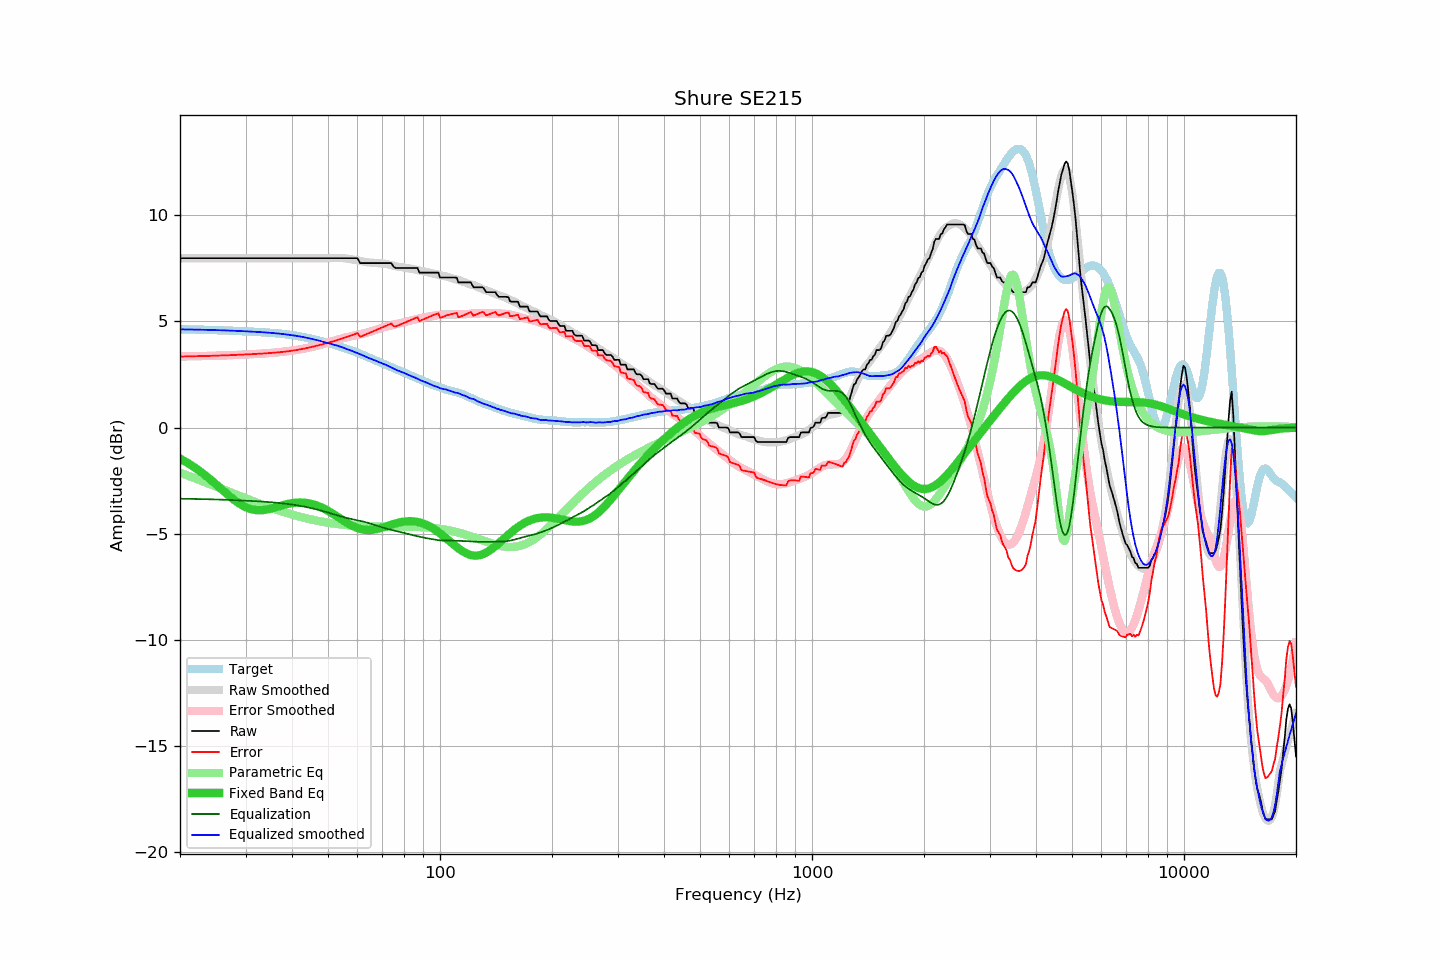

Values plotted in this chart, from the file beside it:
frequency, raw, error, smoothed, error_smoothed, equalization, parametric_eq, equalized_raw, equalized_smoothed, target
20, 7.98, 3.35, 7.98, 3.35, -3.35, -1.46, 4.63, 4.63, 4.64
21, 7.98, 3.35, 7.98, 3.36, -3.36, -1.67, 4.62, 4.62, 4.63
22, 7.98, 3.36, 7.98, 3.36, -3.36, -1.90, 4.62, 4.62, 4.62
23, 7.98, 3.37, 7.98, 3.37, -3.37, -2.15, 4.61, 4.61, 4.61
24, 7.98, 3.38, 7.98, 3.38, -3.38, -2.41, 4.60, 4.60, 4.60
25, 7.98, 3.39, 7.98, 3.39, -3.39, -2.67, 4.59, 4.59, 4.59
26, 7.98, 3.40, 7.98, 3.40, -3.40, -2.94, 4.59, 4.59, 4.58
27, 7.98, 3.41, 7.98, 3.41, -3.41, -3.19, 4.57, 4.57, 4.57
28, 7.98, 3.42, 7.98, 3.42, -3.42, -3.42, 4.56, 4.56, 4.56
29, 7.98, 3.43, 7.98, 3.43, -3.43, -3.60, 4.55, 4.55, 4.55
30, 7.98, 3.45, 7.98, 3.44, -3.44, -3.75, 4.54, 4.54, 4.54
31, 7.98, 3.46, 7.98, 3.46, -3.46, -3.84, 4.53, 4.53, 4.52
32, 7.98, 3.47, 7.98, 3.47, -3.47, -3.89, 4.51, 4.51, 4.51
33, 7.98, 3.48, 7.98, 3.48, -3.48, -3.90, 4.50, 4.50, 4.50
34, 7.98, 3.50, 7.98, 3.50, -3.50, -3.87, 4.48, 4.48, 4.48
35, 7.98, 3.51, 7.98, 3.52, -3.52, -3.82, 4.47, 4.47, 4.47
36, 7.98, 3.53, 7.98, 3.53, -3.53, -3.77, 4.45, 4.45, 4.45
37, 7.98, 3.55, 7.98, 3.55, -3.55, -3.71, 4.43, 4.43, 4.43
38, 7.98, 3.57, 7.98, 3.58, -3.58, -3.65, 4.41, 4.41, 4.41
39, 7.98, 3.60, 7.98, 3.60, -3.60, -3.60, 4.38, 4.38, 4.39
40, 7.98, 3.62, 7.98, 3.63, -3.63, -3.56, 4.35, 4.35, 4.36
41, 7.98, 3.65, 7.98, 3.66, -3.66, -3.54, 4.33, 4.33, 4.33
42, 7.98, 3.68, 7.98, 3.69, -3.69, -3.53, 4.30, 4.30, 4.30
43, 7.98, 3.72, 7.98, 3.72, -3.72, -3.54, 4.26, 4.26, 4.26
44, 7.98, 3.75, 7.98, 3.75, -3.75, -3.56, 4.23, 4.23, 4.23
45, 7.98, 3.79, 7.98, 3.79, -3.79, -3.59, 4.19, 4.19, 4.19
46, 7.98, 3.83, 7.98, 3.83, -3.83, -3.64, 4.15, 4.15, 4.15
47, 7.98, 3.87, 7.98, 3.87, -3.87, -3.69, 4.11, 4.11, 4.11
48, 7.98, 3.91, 7.98, 3.91, -3.91, -3.76, 4.07, 4.07, 4.07
49, 7.98, 3.95, 7.98, 3.96, -3.96, -3.84, 4.02, 4.02, 4.03
50, 7.98, 4.00, 7.98, 4.01, -4.01, -3.92, 3.97, 3.97, 3.99
51, 7.98, 4.04, 7.99, 4.05, -4.05, -4.01, 3.93, 3.94, 3.94
52, 7.98, 4.08, 8.00, 4.10, -4.10, -4.11, 3.88, 3.90, 3.90
53, 7.98, 4.13, 8.00, 4.14, -4.14, -4.20, 3.84, 3.86, 3.86
54, 7.98, 4.17, 7.99, 4.18, -4.18, -4.29, 3.80, 3.81, 3.81
55, 7.98, 4.21, 7.98, 4.22, -4.22, -4.38, 3.76, 3.76, 3.77
56, 7.98, 4.26, 7.97, 4.25, -4.25, -4.47, 3.73, 3.71, 3.72
57, 7.98, 4.31, 7.95, 4.29, -4.29, -4.55, 3.70, 3.66, 3.68
58, 7.98, 4.35, 7.93, 4.32, -4.32, -4.62, 3.67, 3.61, 3.63
59, 7.98, 4.40, 7.90, 4.34, -4.34, -4.68, 3.64, 3.56, 3.58
60, 7.98, 4.45, 7.88, 4.37, -4.37, -4.73, 3.61, 3.51, 3.53
61, 7.75, 4.28, 7.85, 4.40, -4.40, -4.77, 3.36, 3.46, 3.48
62, 7.75, 4.33, 7.83, 4.42, -4.42, -4.80, 3.33, 3.41, 3.42
63, 7.75, 4.38, 7.81, 4.46, -4.46, -4.82, 3.30, 3.35, 3.37
64, 7.75, 4.43, 7.79, 4.49, -4.49, -4.83, 3.26, 3.30, 3.32
65, 7.75, 4.48, 7.78, 4.52, -4.52, -4.83, 3.23, 3.25, 3.27
66, 7.75, 4.53, 7.77, 4.56, -4.56, -4.81, 3.19, 3.21, 3.22
67, 7.75, 4.58, 7.76, 4.60, -4.60, -4.80, 3.15, 3.16, 3.17
68, 7.75, 4.63, 7.75, 4.63, -4.63, -4.77, 3.12, 3.11, 3.12
69, 7.75, 4.68, 7.74, 4.67, -4.67, -4.74, 3.08, 3.06, 3.08
70, 7.75, 4.72, 7.73, 4.71, -4.71, -4.71, 3.04, 3.02, 3.03
71, 7.75, 4.77, 7.72, 4.74, -4.74, -4.68, 3.01, 2.98, 2.98
72, 7.75, 4.81, 7.70, 4.77, -4.77, -4.64, 2.98, 2.93, 2.94
73, 7.75, 4.86, 7.68, 4.80, -4.80, -4.61, 2.95, 2.88, 2.89
74, 7.75, 4.90, 7.66, 4.82, -4.82, -4.58, 2.93, 2.83, 2.85
75, 7.58, 4.78, 7.63, 4.85, -4.85, -4.54, 2.74, 2.79, 2.80
76, 7.52, 4.76, 7.61, 4.87, -4.87, -4.51, 2.65, 2.74, 2.76
77, 7.52, 4.81, 7.58, 4.89, -4.89, -4.49, 2.63, 2.69, 2.72
78, 7.52, 4.85, 7.57, 4.92, -4.92, -4.46, 2.60, 2.65, 2.67
79, 7.52, 4.89, 7.56, 4.94, -4.94, -4.45, 2.58, 2.62, 2.63
... 553 more rows
